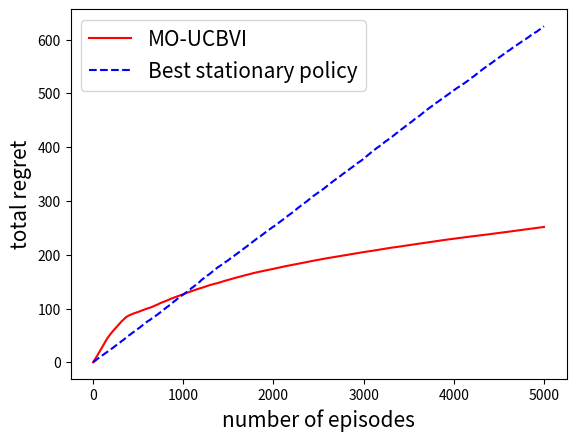

Write the Python code that produced this figure.
import random
import numpy as np
import matplotlib.pyplot as plt


class MOMDP(object):
    def __init__(self, S, A, H, d):
        super(MOMDP, self).__init__()
        self.S = S
        self.A = A
        self.H = H
        self.d = d

        self.transit = None
        self.rewards = None

        self._init_transit("uniform")
        self._init_rewards("random")


    def _init_transit(self, dist=None):
        # (x,a,y)
        if dist == "uniform":
            self.transit = np.random.rand(self.S, self.A, self.S)
            self.transit /= np.sum(self.transit, axis=(2), keepdims=True)

    def _init_rewards(self, dist=None):
        # (d, H, S, A)
        if dist == "random":
            self.rewards = np.random.rand(self.d, self.H, self.S, self.A)

    def get_reward(self):
        # (H, S, A)
        pref = np.random.rand(self.d)
        pref /= np.sum(pref)
        return np.sum(self.rewards * np.reshape(pref, (self.d, 1, 1, 1)), axis=0)

    def play(self, reward, policy):
        # reward: (H, S, A)
        # policy: (H, S, A)
        trajectory = []
        x = 0
        V = 0
        for h in range(self.H):
            a = np.random.choice(self.A, p=policy[h, x, :])
            y = np.random.choice(self.S, p=self.transit[x,a,:])
            V += reward[h, x, a]
            trajectory.append( (x,a,y) )
            x = y
        return V, trajectory

    def _get_rand_policy(self):
        pi = np.random.rand(self.H, self.S, self.A)
        pi /= np.sum(pi, axis=1, keepdims=True)
        return pi

    def _get_V_pi(self, reward, policy):
        # reward: (H, S, A)
        # policy: (H, S, A)
        p_x = np.zeros(self.S)
        p_x[0] = 1
        V = 0
        for h in range(self.H):
            p_xa = policy[h] * p_x.reshape((self.S, 1)) # (S, A)
            p_y = np.sum(p_xa.reshape((self.S, self.A, 1)) * self.transit, axis=(0,1))
            V += np.sum(p_xa * reward[h])
            p_x = np.copy(p_y)
            # print(p_y.shape, p_y.sum())
        return V

    def _get_V_opt(self, reward):
        # reward: (H, S, A)
        V = np.zeros(self.S)
        pi = np.zeros((self.H, self.S, self.A))
        for h in np.arange(self.H-1, -1, -1):
            Q = reward[h] + np.sum(self.transit * V.reshape((1, 1, self.S)), axis=2)
            V = np.amax(Q, axis=1)
            pi[h] = np.eye(self.A)[np.argmax(Q, axis=1)]
        return V[0], pi

    def regret_opt_stationary_policy(self, Rs):
        r_bar = np.zeros((self.H, self.S, self.A))
        for R in Rs:
            r_bar += R
        r_bar /= len(Rs)

        _, pi = self._get_V_opt(r_bar)

        regret = 0
        regrets = [0]
        for R in Rs:
            V_opt, _ = self._get_V_opt(R)
            V_pi = self._get_V_pi(R, pi)
            regret += (V_opt - V_pi)
            regrets.append(regret)
        return regrets

    def regret(self, Rs, Pis):
        regret = 0
        regrets = [0]
        for (R, Pi) in zip(Rs, Pis):
            V_opt, _ = self._get_V_opt(R)
            V_pi = self._get_V_pi(R, Pi)
            regret += (V_opt - V_pi)
            regrets.append(regret)
        return regrets

class MOUCBVI(object):
    def __init__(self, momdp):
        super(MOUCBVI, self).__init__()
        self.momdp = momdp

        self.S = self.momdp.S
        self.A = self.momdp.A
        self.H = self.momdp.H
        self.d = self.momdp.d
        # self.rewards = self.momdp.rewards

        self.histogram = np.ones((self.S, self.A, self.S)) # (S, A, S) # initialize to 1 to avoid boundary cases

    def update_history(self, episode_trajectory):
        for (x,a,y) in episode_trajectory:
            self.histogram[x,a,y] += 1
    
    def get_empi_transit(self):
        # (S, A, S)
        empi_transit = np.copy(self.histogram)
        empi_transit /= np.sum(empi_transit, axis=2, keepdims=True)
        return empi_transit
    
    def get_bonus(self, coeff=1.0):
        # (S, A)
        bonus = np.sqrt(  np.minimum(self.d, self.S) * self.H **2 / np.sum(self.histogram, axis=2))
        return bonus * coeff

    def get_Q_table(self, reward, coeff=1.0):
        # reward: (H, S, A)
        bonus = self.get_bonus(coeff) # (S, A)
        empi_transit = self.get_empi_transit() # (S, A, S)

        pi = np.zeros((self.H, self.S, self.A))
        Q = np.zeros((self.H, self.S, self.A))
        V = np.zeros(self.S)
        for h in np.arange(self.H-1, -1, -1):
            Q[h] = reward[h] + bonus + np.sum(empi_transit * V.reshape((1, 1, self.S)), axis=2)
            Q[h] = np.minimum(Q[h], self.H)
            V = np.amax(Q[h], axis=1)
            pi[h] = np.eye(self.A)[np.argmax(Q[h], axis=1)]
        return Q, pi

    def online_game(self, K, coeff=1.0):
        Rs = []
        Pis = []
        for _ in range(K):
            reward = self.momdp.get_reward()
            _, policy = self.get_Q_table(reward, coeff)
            _, trajectory = self.momdp.play(reward, policy)
            self.update_history(trajectory)
            Rs.append(np.copy(reward))
            Pis.append(np.copy(policy))
        return Rs, Pis


if __name__ == '__main__':
    S = 20
    A = 5
    H = 10
    d = 15
    K = 5000

    momdp = MOMDP(S, A, H, d)
    moucbvi = MOUCBVI(momdp)
    
    Rs, Pis = moucbvi.online_game(K, coeff=0.1)
    regrets = momdp.regret(Rs, Pis)
    regrets_stay = momdp.regret_opt_stationary_policy(Rs)

    print(regrets[-10:])
    print(regrets_stay[-10:])

    plt.plot(range(K+1), regrets, "-r")
    plt.plot(range(K+1), regrets_stay, "--b")

    plt.xlabel("number of episodes", fontsize=15)
    plt.ylabel("total regret", fontsize=15)
    plt.legend(["MO-UCBVI", "Best stationary policy"], fontsize=15)

    plt.savefig("regret.pdf")
